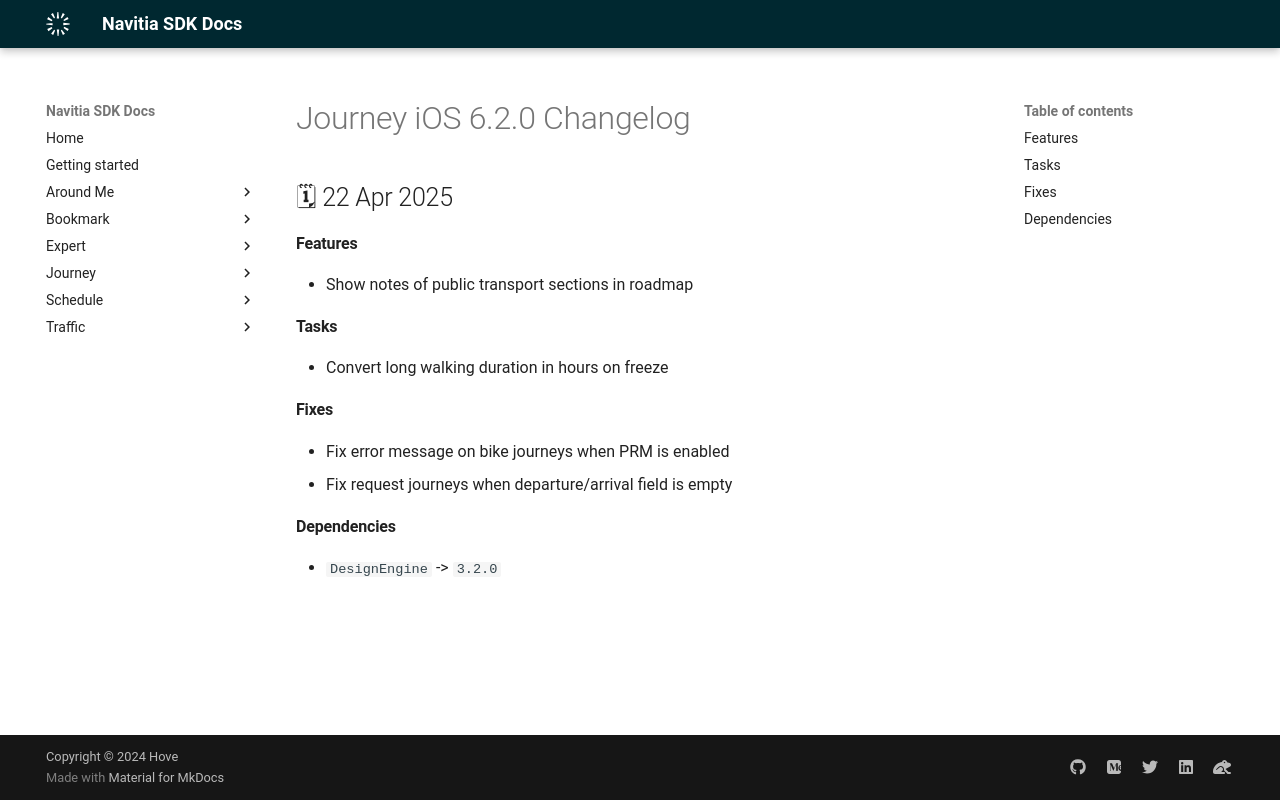

repository: hove-io/navitia_sdk_docs · page: journey/ios/releases/6.2.0/index.html · generator: mkdocs

---
title: Journey iOS 6.2.0 - Changelog - Navitia SDK Docs
---

# Journey iOS 6.2.0 Changelog

<h2>🗓 22 Apr 2025</h2>

#### Features
- Show notes of public transport sections in roadmap

#### Tasks
- Convert long walking duration in hours on freeze

#### Fixes 
- Fix error message on bike journeys when PRM is enabled
- Fix request journeys when departure/arrival field is empty

#### Dependencies
- `DesignEngine` -> `3.2.0`
